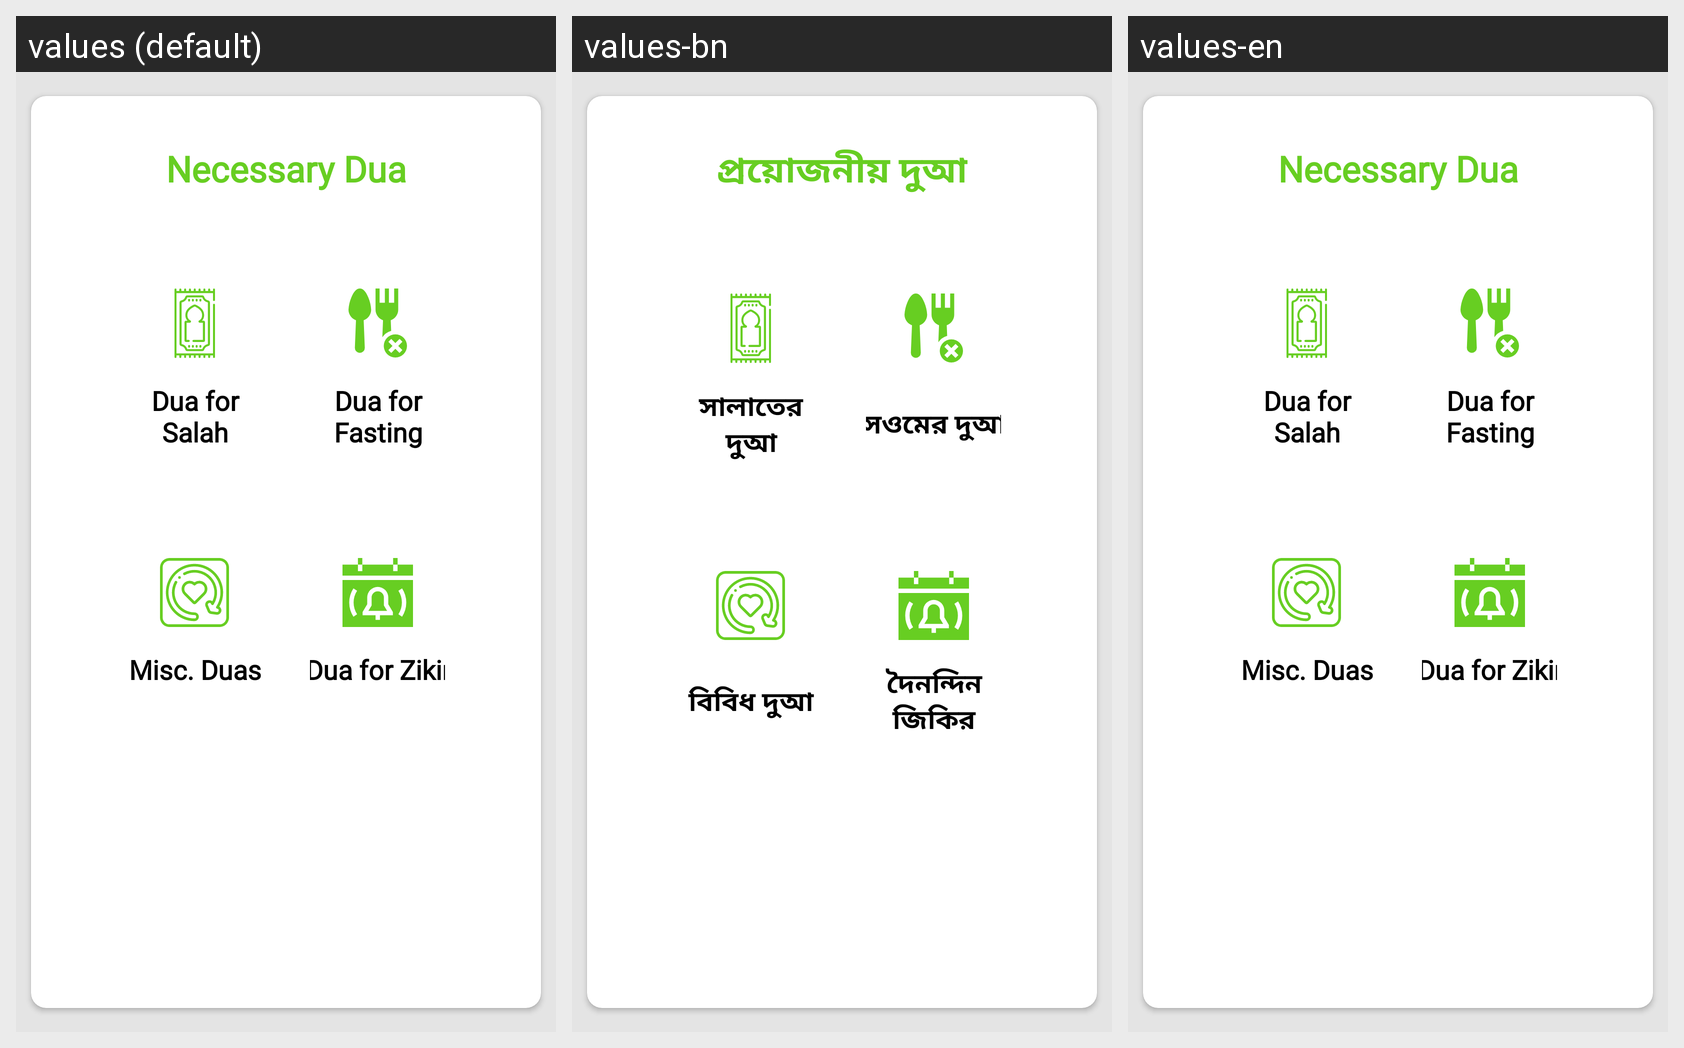

The Android screen above is rendered under several locales of the same app. Produce the string resources it draws, with the default and per-locale values.
Android screen res/layout/fragment_dua.xml rendered under 3 locales, left to right: values (default), values-bn, values-en. Device: Nexus 5 (rendered at 1080×1920; each locale shown at half size, 540×960, under a caption strip naming it); theme Theme.RamadanApp.
Strings drawn on this screen, with the default value and each locale's value (text and hints the layout hard-codes, and strings that could not be matched under every locale, appear in the picture but are not listed):

necessary_dua
  values: Necessary Dua
  values-bn: প্রয়োজনীয় দুআ
  values-en: Necessary Dua

dua_zikir_title
  values: Dua for Zikir
  values-bn: দৈনন্দিন জিকির
  values-en: Dua for Zikir

dua_salah_title
  values: Dua for Salah
  values-bn: সালাতের দুআ
  values-en: Dua for Salah

dua_fasting_title
  values: Dua for Fasting
  values-bn: সওমের দুআ
  values-en: Dua for Fasting

dua_misc_title
  values: Misc. Duas
  values-bn: বিবিধ দুআ
  values-en: Misc. Duas
